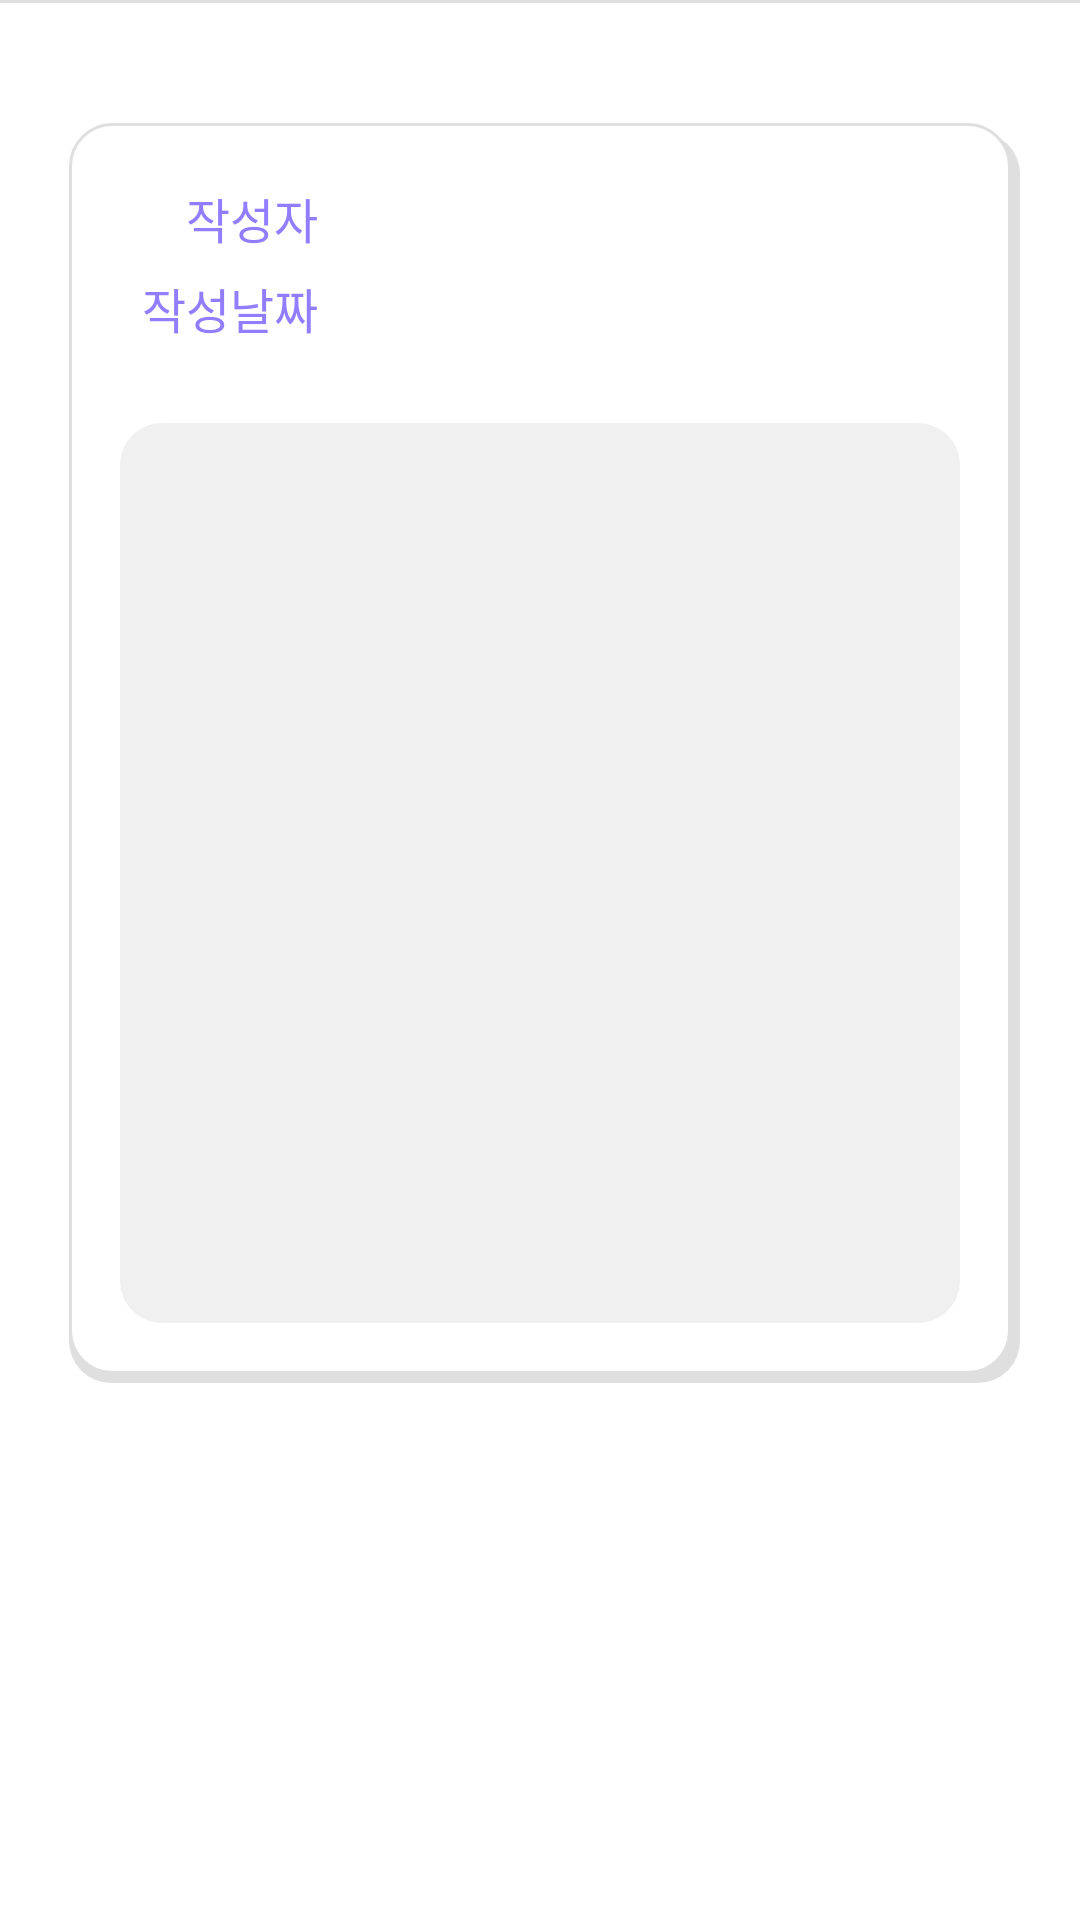

The Android layout XML behind this screen, and the referenced resources:
<!-- AndroidManifest.xml: application theme AppTheme -->
<!-- res/layout/activity_review_detail.xml -->
<?xml version="1.0" encoding="utf-8"?>
<LinearLayout xmlns:android="http://schemas.android.com/apk/res/android"
    xmlns:tools="http://schemas.android.com/tools"
    android:layout_width="match_parent"
    android:layout_height="match_parent"
    xmlns:app="http://schemas.android.com/apk/res-auto"
    tools:context="com.project.seoulmarket.detail.review.ReviewDetailActivity"
    android:orientation="vertical">


    <View
        android:layout_width="match_parent"
        android:layout_height="1dp"
        android:background="#dfdfdf"/>

    <LinearLayout
        android:layout_width="fill_parent"
        android:layout_height="wrap_content"
        android:orientation="vertical"
        android:background="@drawable/recruit_content_background"
        android:layout_marginLeft="20dp"
        android:layout_marginRight="20dp"
        android:layout_marginTop="40dp"
        android:layout_marginBottom="20dp">


        <LinearLayout
            android:layout_marginTop="20dp"
            android:layout_marginBottom="10dp"
            android:layout_width="match_parent"
            android:layout_height="wrap_content"
            android:paddingLeft="16dp"
            android:layout_marginRight="16dp">

            <LinearLayout
                android:layout_width="wrap_content"
                android:layout_height="match_parent"
                android:layout_weight="7"
                android:orientation="vertical">
                <LinearLayout
                    android:layout_width="match_parent"
                    android:layout_height="30dp">

                    <TextView
                        android:id="@+id/writer"
                        android:layout_width="70dp"
                        android:layout_height="wrap_content"
                        android:textSize="16sp"
                        android:gravity="right"
                        android:text="작성자"
                        app:font="Bold"
                        android:textColor="@color/mainPupple"/>

                    <TextView
                        android:id="@+id/inputWriter"
                        android:layout_width="wrap_content"
                        android:layout_height="wrap_content"
                        android:textSize="14sp"
                        app:font="Custom1"
                        android:textColor="@color/mainGray"
                        android:layout_marginLeft="5dp"
                        android:text=""/>

                </LinearLayout>

                <LinearLayout
                    android:layout_width="match_parent"
                    android:layout_height="30dp">
                    <TextView
                        android:id="@+id/writeDate"
                        android:layout_width="70dp"
                        android:layout_height="wrap_content"
                        android:textSize="16sp"
                        android:gravity="right"
                        app:font="Bold"
                        android:textColor="@color/mainPupple"
                        android:text="작성날짜"/>

                    <TextView
                        android:id="@+id/inputwriteDate"
                        android:layout_width="wrap_content"
                        android:layout_height="wrap_content"
                        android:textSize="14sp"
                        app:font="Custom1"
                        android:textColor="@color/mainGray"
                        android:layout_marginLeft="5dp"
                        android:text=""/>
                </LinearLayout>

            </LinearLayout>

            <LinearLayout
                android:layout_width="wrap_content"
                android:layout_height="match_parent"
                android:orientation="vertical"
                android:gravity="bottom|right"
                android:paddingRight="10dp">

                <ImageView
                    android:id="@+id/showImgBtn"
                    android:layout_width="wrap_content"
                    android:layout_height="wrap_content"
                    android:visibility="invisible"
                    android:src="@drawable/ic_camera_detailpage"/>

            </LinearLayout>
        </LinearLayout>



        <TextView
            android:id="@+id/reviewContent"
            android:layout_marginTop="10dp"
            android:layout_marginBottom="20dp"
            android:layout_marginLeft="20dp"
            android:layout_marginRight="20dp"
            android:layout_gravity="center"
            android:layout_width="match_parent"
            android:layout_height="300dp"
            android:background="@drawable/content_background"
            android:padding="10dp"
            android:text=""/>


    </LinearLayout>




</LinearLayout>
<!-- resources referenced by this layout -->
<resources>
  <color name="mainGray">#727272</color>
  <color name="mainPupple">#927DFF</color>
  <!-- drawable content_background (drawable) -->
  <?xml version="1.0" encoding="utf-8"?>
  <selector xmlns:android="http://schemas.android.com/apk/res/android" >
      <item android:state_focused="false" android:state_pressed="false">
          <shape>
              <solid android:color="#f0f0f0" />
              <corners android:radius="14dp" />
          </shape>
      </item>
  </selector>
  <!-- drawable ic_camera_detailpage: png bitmap (drawable-hdpi, 1202 bytes) -->
  <!-- drawable recruit_content_background (drawable-v21) -->
  <?xml version="1.0" encoding="utf-8"?>
  <selector xmlns:android="http://schemas.android.com/apk/res/android">
      <item>
          <layer-list>
              <item android:left="3dp" android:top="3dp">
                  <shape>/>
                      <corners android:radius="14dp" />
                      <gradient android:angle="270" android:startColor="#dfdfdf" android:endColor="#dfdfdf"/>
  
                  </shape>
              </item>
              <item android:bottom="3dp" android:left="3dp" android:right="3dp">
                  <shape>
                      <corners android:radius="14dp" />
                      <solid  android:color="@color/white"/>
                      <stroke android:width="1dp" android:color="#dfdfdf" />
                  </shape>
              </item>
          </layer-list>
      </item>
  
  </selector>
  <style name="AppTheme" parent="Theme.AppCompat.Light.DarkActionBar">
          
  
          <item name="colorPrimary">@color/colorPrimary</item>
          <item name="colorPrimaryDark">@color/colorPrimaryDark</item>
          <item name="colorAccent">@color/colorAccent</item>
  
      </style>
  <color name="white">#FFFFFF</color>
  <color name="colorPrimary">#3F51B5</color>
  <color name="colorPrimaryDark">#303F9F</color>
  <color name="colorAccent">#FF4081</color>
</resources>
